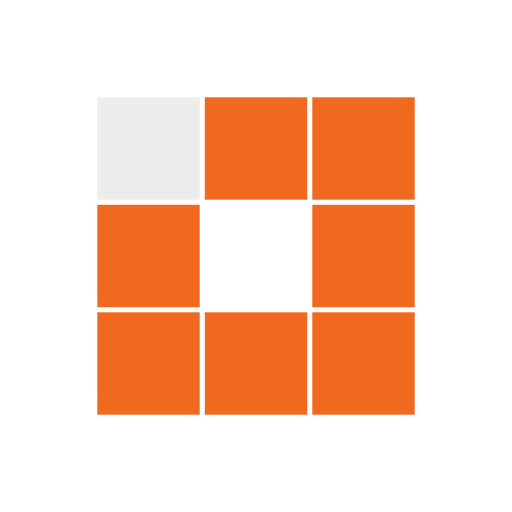
t = 0.00 s
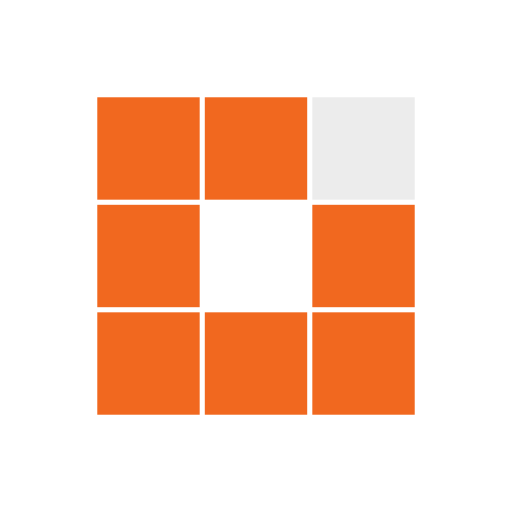
t = 0.31 s
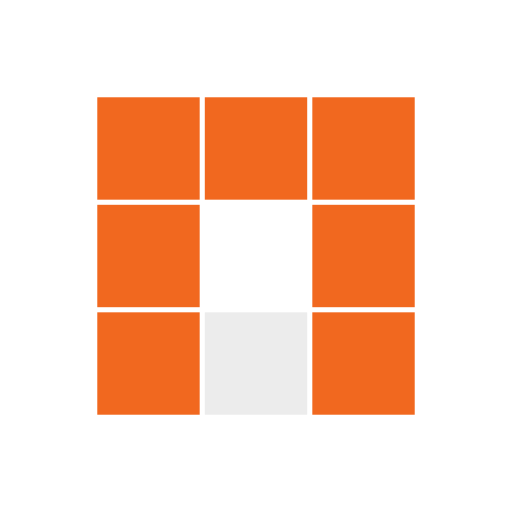
t = 0.63 s
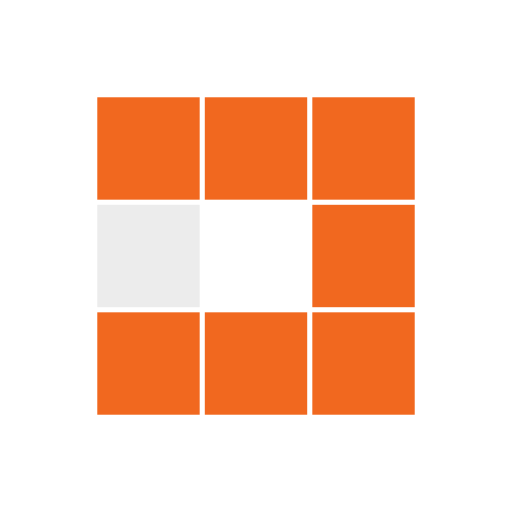
t = 0.94 s
t = 1.25 s: frame unchanged from t = 0.31 s, image omitted
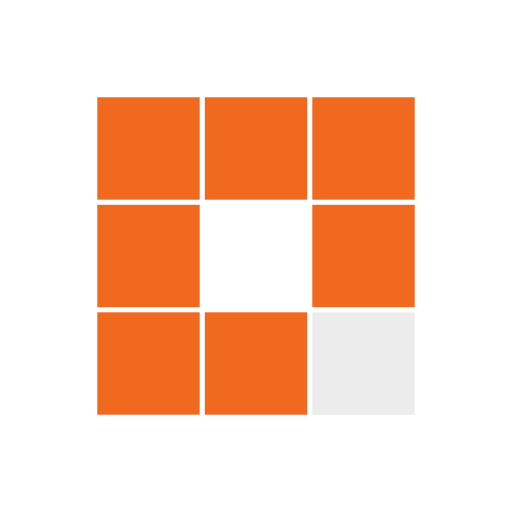
t = 1.53 s

The animated SVG that drew these frames (rendered in a browser with its animation timeline set to each time). Animation: 8 SMIL elements (animate=8); one cycle of 1.88 s, repeats indefinitely.

<svg xmlns="http://www.w3.org/2000/svg" viewBox="0 0 100 100" preserveAspectRatio="xMidYMid" width="200" height="200" style="shape-rendering: auto; display: block; background: transparent;" xmlns:xlink="http://www.w3.org/1999/xlink"><g><rect fill="#f1681f" height="20" width="20" y="19" x="19">
  <animate calcMode="discrete" begin="0s" repeatCount="indefinite" dur="1s" keyTimes="0;0.125;1" values="#ececec;#f1681f;#f1681f" attributeName="fill"></animate>
</rect><rect fill="#f1681f" height="20" width="20" y="19" x="40">
  <animate calcMode="discrete" begin="0.125s" repeatCount="indefinite" dur="1s" keyTimes="0;0.125;1" values="#ececec;#f1681f;#f1681f" attributeName="fill"></animate>
</rect><rect fill="#f1681f" height="20" width="20" y="19" x="61">
  <animate calcMode="discrete" begin="0.25s" repeatCount="indefinite" dur="1s" keyTimes="0;0.125;1" values="#ececec;#f1681f;#f1681f" attributeName="fill"></animate>
</rect><rect fill="#f1681f" height="20" width="20" y="40" x="19">
  <animate calcMode="discrete" begin="0.875s" repeatCount="indefinite" dur="1s" keyTimes="0;0.125;1" values="#ececec;#f1681f;#f1681f" attributeName="fill"></animate>
</rect><rect fill="#f1681f" height="20" width="20" y="40" x="61">
  <animate calcMode="discrete" begin="0.375s" repeatCount="indefinite" dur="1s" keyTimes="0;0.125;1" values="#ececec;#f1681f;#f1681f" attributeName="fill"></animate>
</rect><rect fill="#f1681f" height="20" width="20" y="61" x="19">
  <animate calcMode="discrete" begin="0.75s" repeatCount="indefinite" dur="1s" keyTimes="0;0.125;1" values="#ececec;#f1681f;#f1681f" attributeName="fill"></animate>
</rect><rect fill="#f1681f" height="20" width="20" y="61" x="40">
  <animate calcMode="discrete" begin="0.625s" repeatCount="indefinite" dur="1s" keyTimes="0;0.125;1" values="#ececec;#f1681f;#f1681f" attributeName="fill"></animate>
</rect><rect fill="#f1681f" height="20" width="20" y="61" x="61">
  <animate calcMode="discrete" begin="0.5s" repeatCount="indefinite" dur="1s" keyTimes="0;0.125;1" values="#ececec;#f1681f;#f1681f" attributeName="fill"></animate>
</rect><g></g></g><!-- [ldio] generated by https://loading.io --></svg>